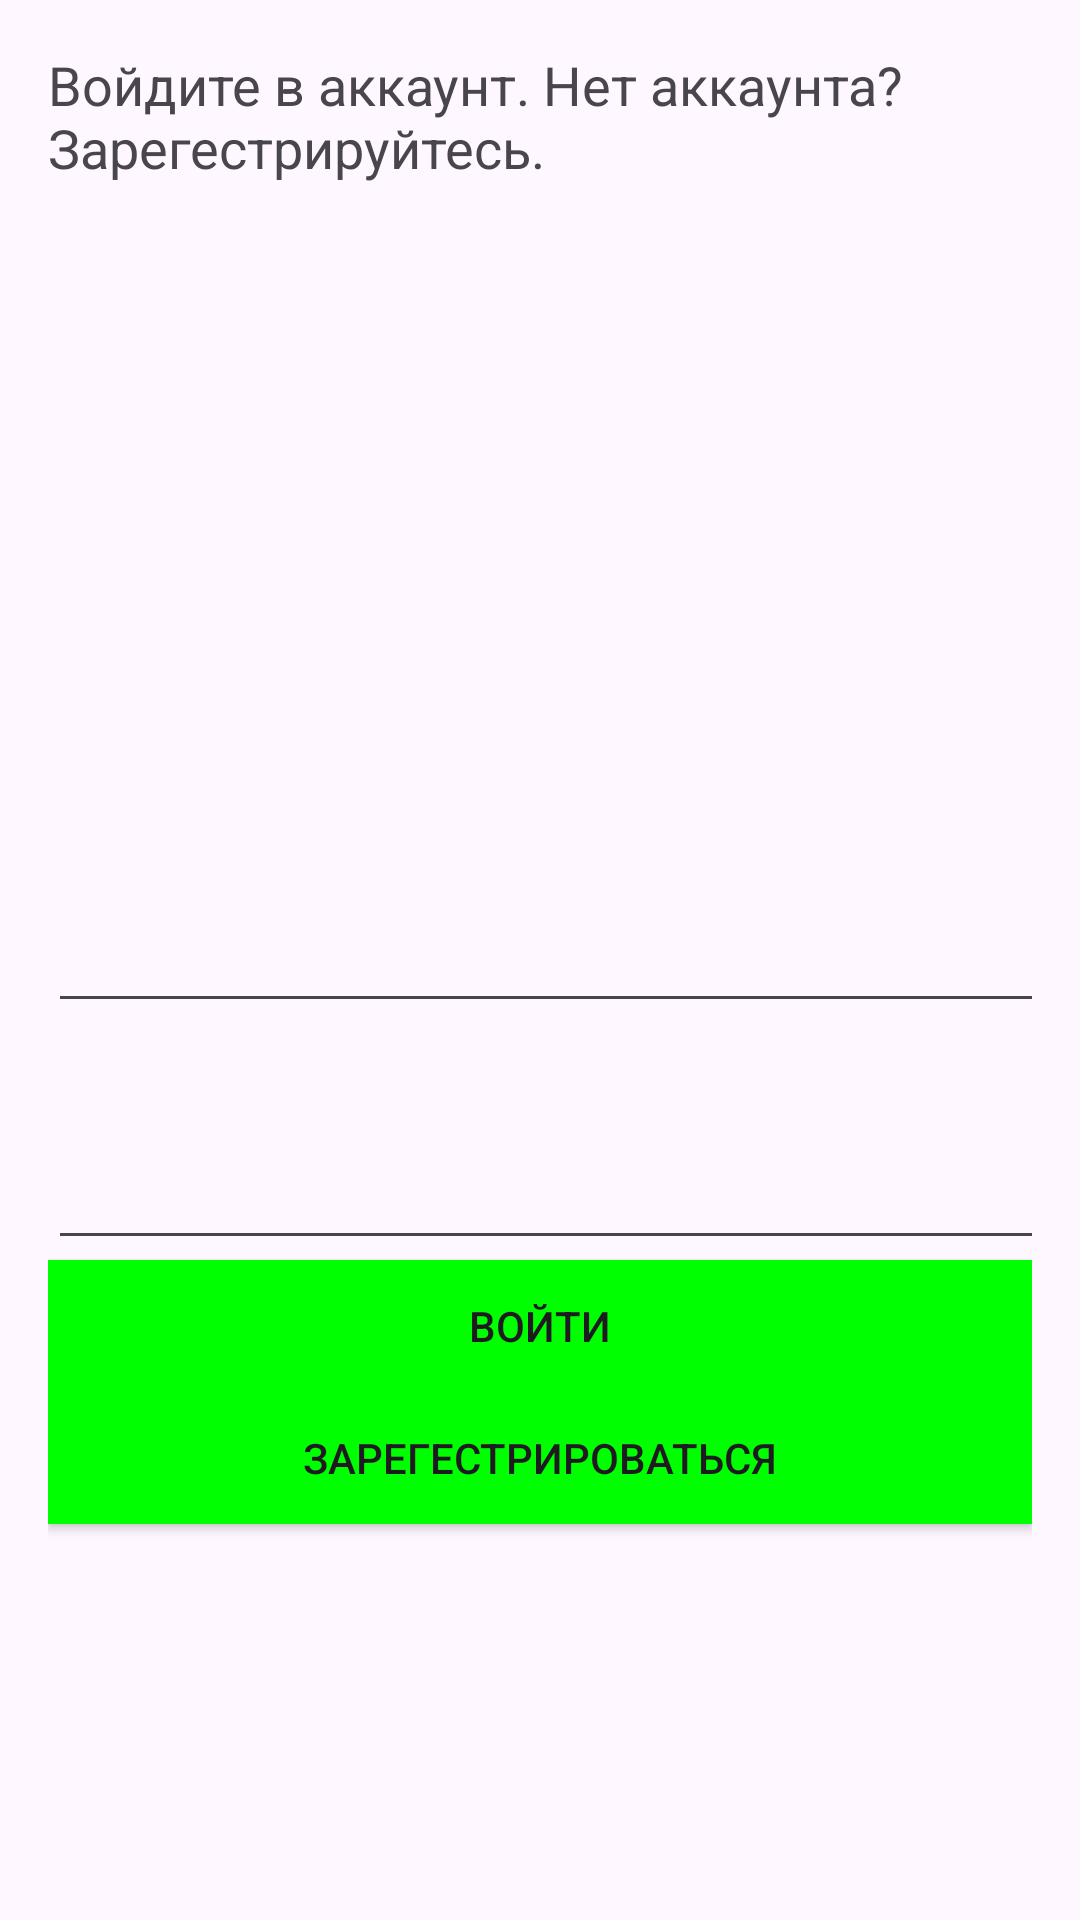

Layout XML and referenced resources for this Android screen:
<!-- AndroidManifest.xml: application theme Theme.Test3 -->
<!-- res/layout/activity_main.xml -->
<?xml version="1.0" encoding="utf-8"?>
<LinearLayout xmlns:android="http://schemas.android.com/apk/res/android"
    android:layout_width="match_parent"
    android:layout_height="match_parent"
    android:orientation="vertical"
    android:padding="16dp">

    <TextView
        android:id="@+id/uTV"
        android:layout_width="wrap_content"
        android:layout_height="240dp"
        android:text="Войдите в аккаунт.
Нет аккаунта? Зарегестрируйтесь."
        android:textSize="18sp" />

    <EditText
        android:id="@+id/login"
        android:layout_width="505dp"
        android:layout_height="85dp"
        android:textSize="18sp" />

    <EditText
        android:id="@+id/password"
        android:layout_width="505dp"
        android:layout_height="79dp"
        android:textSize="18sp" />

    <Button
        android:id="@+id/gTM"
        android:layout_width="match_parent"
        android:layout_height="44dp"
        android:background="#00FF00"
        android:text="Войти" />

    <Button
        android:id="@+id/gTO"
        android:layout_width="match_parent"
        android:layout_height="44dp"
        android:background="#00FF00"
        android:text="Зарегестрироваться" />
</LinearLayout>
<!-- resources referenced by this layout -->
<resources>
  <style name="Theme.Test3" parent="Base.Theme.Test3" />
  <style name="Base.Theme.Test3" parent="Theme.Material3.Light.NoActionBar">
          
          <item name="colorPrimary">@color/red</item>
      </style>
</resources>
